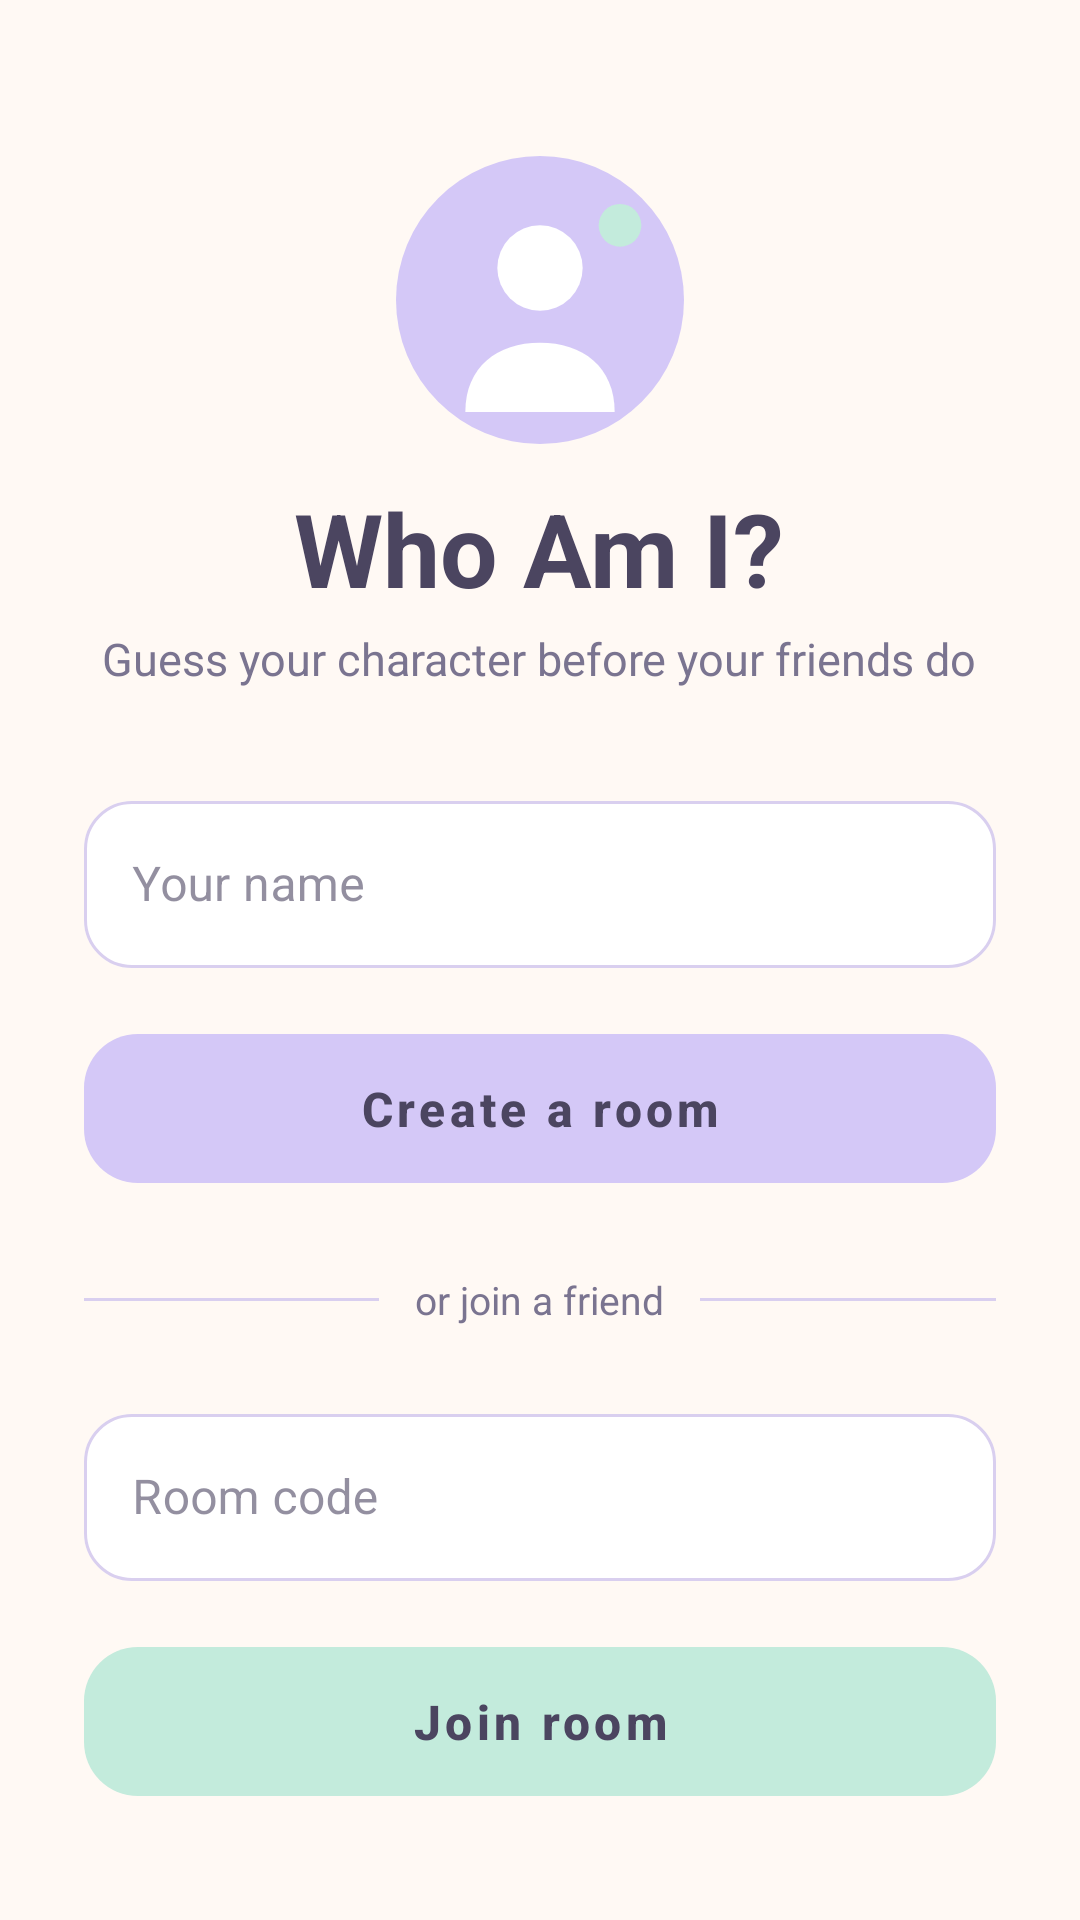

Here is an Android app screen rendered from its layout file. Give the layout XML and the strings, colors and styles it references.
<!-- AndroidManifest.xml: application theme Theme.WhoAmI -->
<!-- res/layout/activity_home.xml -->
<?xml version="1.0" encoding="utf-8"?>
<ScrollView xmlns:android="http://schemas.android.com/apk/res/android"
    android:layout_width="match_parent"
    android:layout_height="match_parent"
    android:background="@color/bg_cream"
    android:fillViewport="true">

    <LinearLayout
        android:layout_width="match_parent"
        android:layout_height="wrap_content"
        android:gravity="center_horizontal"
        android:orientation="vertical"
        android:padding="28dp">

        <ImageView
            android:layout_width="96dp"
            android:layout_height="96dp"
            android:layout_marginTop="24dp"
            android:contentDescription="@null"
            android:src="@drawable/ic_launcher_vector" />

        <TextView
            android:layout_width="wrap_content"
            android:layout_height="wrap_content"
            android:layout_marginTop="12dp"
            android:text="Who Am I?"
            android:textColor="@color/text_primary"
            android:textSize="34sp"
            android:textStyle="bold" />

        <TextView
            android:layout_width="wrap_content"
            android:layout_height="wrap_content"
            android:layout_marginTop="4dp"
            android:gravity="center"
            android:text="Guess your character before your friends do"
            android:textColor="@color/text_secondary"
            android:textSize="15sp" />

        <com.google.android.material.textfield.TextInputLayout
            android:id="@+id/etNameLayout"
            android:layout_width="match_parent"
            android:layout_height="wrap_content"
            android:layout_marginTop="32dp"
            android:hint="Your name">

            <com.google.android.material.textfield.TextInputEditText
                android:id="@+id/etName"
                android:layout_width="match_parent"
                android:layout_height="wrap_content"
                android:inputType="textPersonName|textCapWords"
                android:maxLength="16"
                android:maxLines="1" />
        </com.google.android.material.textfield.TextInputLayout>

        <com.google.android.material.button.MaterialButton
            android:id="@+id/btnCreate"
            android:layout_width="match_parent"
            android:layout_height="wrap_content"
            android:layout_marginTop="16dp"
            android:text="Create a room" />

        <LinearLayout
            android:layout_width="match_parent"
            android:layout_height="wrap_content"
            android:layout_marginTop="24dp"
            android:layout_marginBottom="24dp"
            android:gravity="center_vertical"
            android:orientation="horizontal">

            <View
                android:layout_width="0dp"
                android:layout_height="1dp"
                android:layout_weight="1"
                android:background="@color/stroke_idle" />

            <TextView
                android:layout_width="wrap_content"
                android:layout_height="wrap_content"
                android:paddingStart="12dp"
                android:paddingEnd="12dp"
                android:text="or join a friend"
                android:textColor="@color/text_secondary"
                android:textSize="13sp" />

            <View
                android:layout_width="0dp"
                android:layout_height="1dp"
                android:layout_weight="1"
                android:background="@color/stroke_idle" />
        </LinearLayout>

        <com.google.android.material.textfield.TextInputLayout
            android:id="@+id/etCodeLayout"
            android:layout_width="match_parent"
            android:layout_height="wrap_content"
            android:hint="Room code">

            <com.google.android.material.textfield.TextInputEditText
                android:id="@+id/etCode"
                android:layout_width="match_parent"
                android:layout_height="wrap_content"
                android:inputType="textCapCharacters|textNoSuggestions"
                android:maxLength="5"
                android:maxLines="1" />
        </com.google.android.material.textfield.TextInputLayout>

        <com.google.android.material.button.MaterialButton
            android:id="@+id/btnJoin"
            style="@style/Widget.WhoAmI.Button.Mint"
            android:layout_width="match_parent"
            android:layout_height="wrap_content"
            android:layout_marginTop="16dp"
            android:text="Join room" />

        <ProgressBar
            android:id="@+id/progress"
            android:layout_width="32dp"
            android:layout_height="32dp"
            android:layout_marginTop="20dp"
            android:indeterminateTint="@color/lavender_ink"
            android:visibility="gone" />
    </LinearLayout>
</ScrollView>
<!-- resources referenced by this layout -->
<resources>
  <color name="bg_cream">#FFF9F4</color>
  <color name="lavender_ink">#6E5BB5</color>
  <color name="stroke_idle">#D9CFEF</color>
  <color name="text_primary">#4B4560</color>
  <color name="text_secondary">#7A7490</color>
  <!-- drawable ic_launcher_vector (drawable) -->
  <?xml version="1.0" encoding="utf-8"?>
  <vector xmlns:android="http://schemas.android.com/apk/res/android"
      android:width="108dp"
      android:height="108dp"
      android:viewportWidth="108"
      android:viewportHeight="108">
      
      <path
          android:fillColor="#D4C8F7"
          android:pathData="M54,54m-54,0a54,54 0 1,1 108,0a54,54 0 1,1 -108,0" />
      
      <path
          android:fillColor="#FFFFFF"
          android:pathData="M54,42m-16,0a16,16 0 1,1 32,0a16,16 0 1,1 -32,0" />
      
      <path
          android:fillColor="#FFFFFF"
          android:pathData="M26,96c0,-17 12,-26 28,-26s28,9 28,26z" />
      
      <path
          android:fillColor="#C3EBDC"
          android:pathData="M84,26m-8,0a8,8 0 1,1 16,0a8,8 0 1,1 -16,0" />
  </vector>
  <style name="Widget.WhoAmI.Button.Mint" parent="Widget.WhoAmI.Button">
          <item name="backgroundTint">@color/btn_bg_mint</item>
      </style>
  <style name="Widget.WhoAmI.Button" parent="Widget.MaterialComponents.Button">
          <item name="backgroundTint">@color/btn_bg_lavender</item>
          <item name="android:textColor">@color/btn_text</item>
          <item name="cornerRadius">18dp</item>
          <item name="android:textAllCaps">false</item>
          <item name="android:textSize">16sp</item>
          <item name="android:textStyle">bold</item>
          <item name="android:paddingTop">14dp</item>
          <item name="android:paddingBottom">14dp</item>
          <item name="android:stateListAnimator">@null</item>
          <item name="rippleColor">@color/white_60</item>
      </style>
  <color name="white">#FFFFFF</color>
  <color name="mint_deep">#4E9C82</color>
  <color name="error_soft">#C4546A</color>
  <style name="Widget.WhoAmI.TextInput" parent="Widget.MaterialComponents.TextInputLayout.OutlinedBox">
          <item name="boxBackgroundColor">@color/white</item>
          <item name="boxStrokeColor">@color/box_stroke_color</item>
          <item name="boxCornerRadiusTopStart">16dp</item>
          <item name="boxCornerRadiusTopEnd">16dp</item>
          <item name="boxCornerRadiusBottomStart">16dp</item>
          <item name="boxCornerRadiusBottomEnd">16dp</item>
          <item name="hintTextColor">@color/lavender_ink</item>
      </style>
  <style name="ThemeOverlay.WhoAmI.Dialog" parent="ThemeOverlay.MaterialComponents.MaterialAlertDialog">
          <item name="colorSurface">@color/bg_cream</item>
          <item name="colorOnSurface">@color/text_primary</item>
          <item name="shapeAppearanceOverlay">@style/ShapeAppearanceOverlay.WhoAmI.Dialog</item>
      </style>
  <color name="white_60">#99FFFFFF</color>
  <style name="ShapeAppearanceOverlay.WhoAmI.Dialog" parent="">
          <item name="cornerFamily">rounded</item>
          <item name="cornerSize">24dp</item>
      </style>
</resources>
